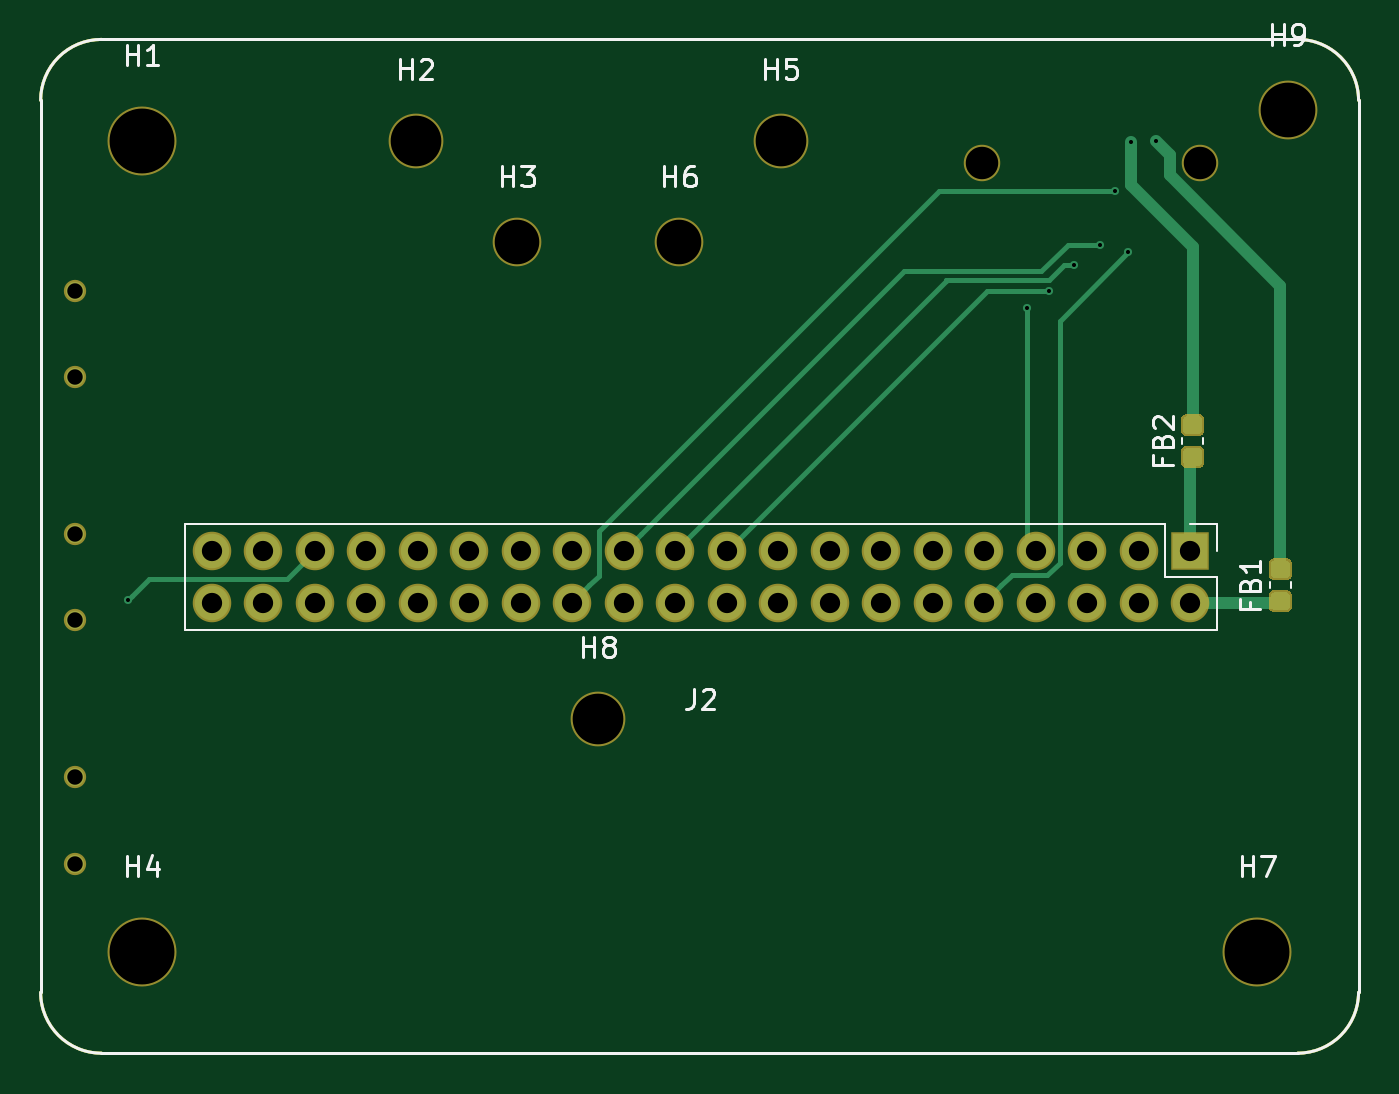
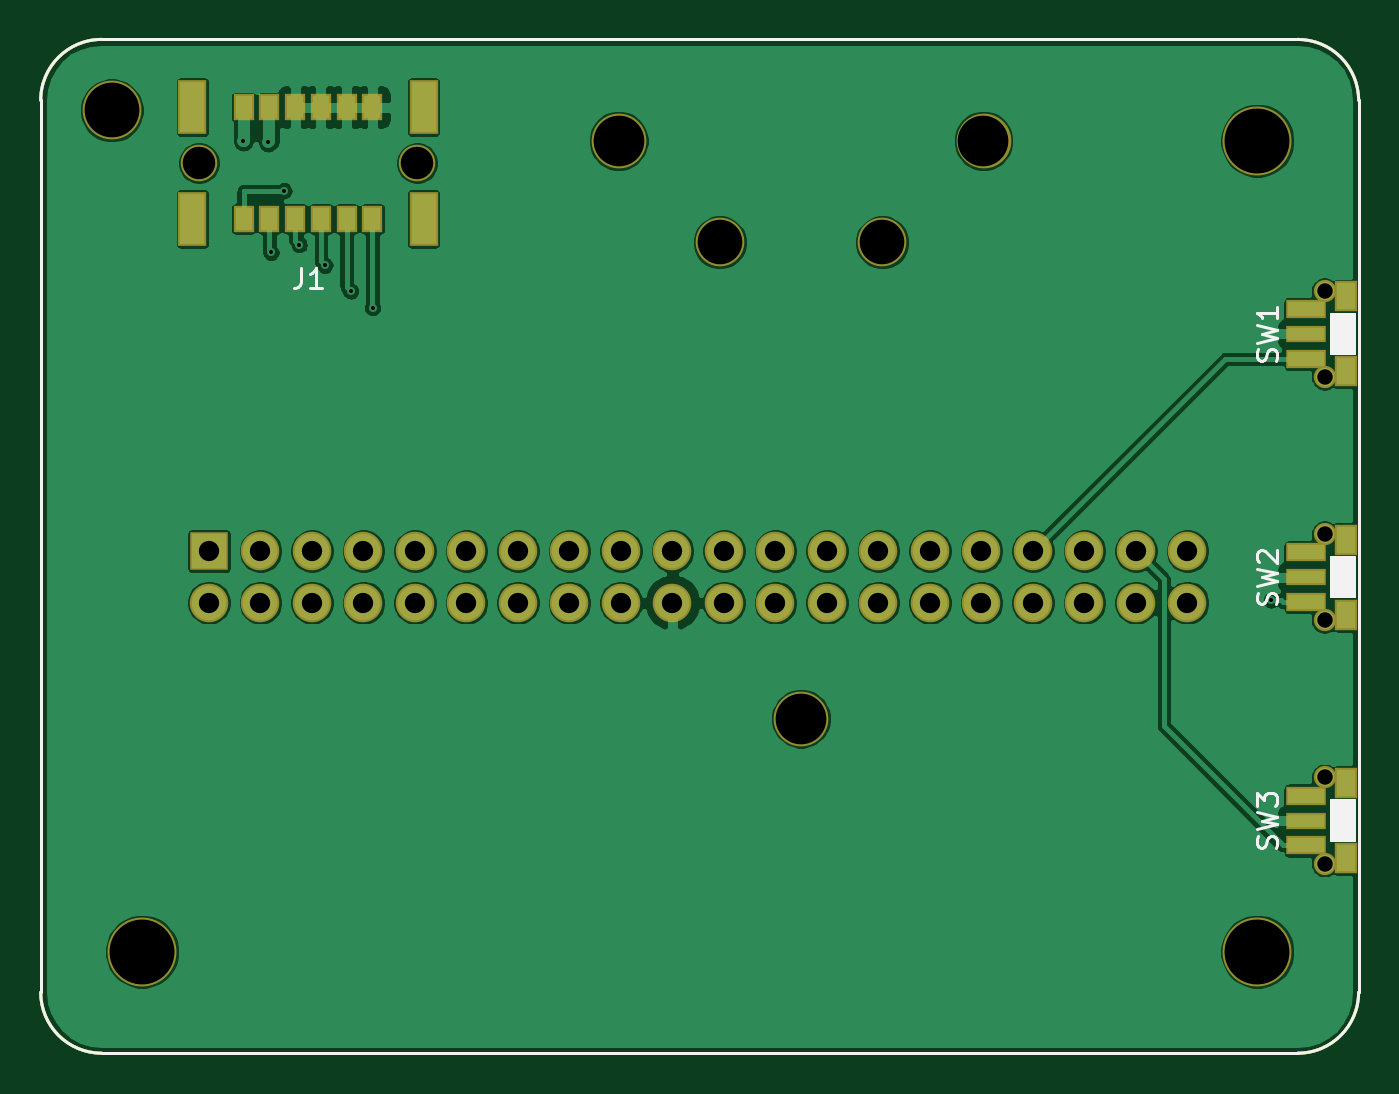
Circuit board: 13 layer files. Board 65.0 x 50.0 mm.
- bottom_copper: Luminometer_RPi-B_Cu.gbr (140150 bytes)
- bottom_mask: Luminometer_RPi-B_Mask.gbr (3719 bytes)
- paste: Luminometer_RPi-B_Paste.gbr (2001 bytes)
- bottom_silk: Luminometer_RPi-B_SilkS.gbr (4875 bytes)
- outline: Luminometer_RPi-Edge_Cuts.gbr (990 bytes)
- top_copper: Luminometer_RPi-F_Cu.gbr (11916 bytes)
- top_mask: Luminometer_RPi-F_Mask.gbr (9675 bytes)
- paste: Luminometer_RPi-F_Paste.gbr (8007 bytes)
- top_silk: Luminometer_RPi-F_SilkS.gbr (8398 bytes)
- inner_copper: Luminometer_RPi-In1_Cu.gbr (4406 bytes)
- inner_copper: Luminometer_RPi-In2_Cu.gbr (158386 bytes)
- drill: Luminometer_RPi-NPTH.drl (642 bytes)
- drill: Luminometer_RPi-PTH.drl (1077 bytes)

=== bottom_copper: Luminometer_RPi-B_Cu.gbr (140150 bytes, source omitted) ===
=== bottom_mask: Luminometer_RPi-B_Mask.gbr ===
G04 #@! TF.GenerationSoftware,KiCad,Pcbnew,(5.1.5-0)*
G04 #@! TF.CreationDate,2020-10-28T23:15:44-07:00*
G04 #@! TF.ProjectId,Luminometer_RPi,4c756d69-6e6f-46d6-9574-65725f525069,rev?*
G04 #@! TF.SameCoordinates,Original*
G04 #@! TF.FileFunction,Soldermask,Bot*
G04 #@! TF.FilePolarity,Negative*
%FSLAX46Y46*%
G04 Gerber Fmt 4.6, Leading zero omitted, Abs format (unit mm)*
G04 Created by KiCad (PCBNEW (5.1.5-0)) date 2020-10-28 23:15:44*
%MOMM*%
%LPD*%
G04 APERTURE LIST*
%ADD10C,0.150000*%
%ADD11C,2.900000*%
%ADD12C,2.700000*%
%ADD13C,1.800000*%
%ADD14R,1.400000X2.700000*%
%ADD15R,1.000000X1.300000*%
%ADD16O,1.900000X1.900000*%
%ADD17R,1.900000X1.900000*%
%ADD18C,1.100000*%
%ADD19R,2.000000X0.950000*%
%ADD20R,1.100000X1.500000*%
%ADD21R,2.000000X0.800000*%
%ADD22C,3.400000*%
%ADD23C,2.400000*%
G04 APERTURE END LIST*
D10*
X109500000Y-111500000D02*
G75*
G02X106500000Y-108500000I0J3000000D01*
G01*
X171500000Y-108500000D02*
G75*
G02X168500000Y-111500000I-3000000J0D01*
G01*
X168500000Y-61500000D02*
G75*
G02X171500000Y-64500000I0J-3000000D01*
G01*
X106500000Y-64500000D02*
G75*
G02X109500000Y-61500000I3000000J0D01*
G01*
X106500000Y-108500000D02*
X106500000Y-64500000D01*
X168500000Y-111500000D02*
X109500000Y-111500000D01*
X171500000Y-64500000D02*
X171500000Y-108500000D01*
X109500000Y-61500000D02*
X168500000Y-61500000D01*
D11*
X168000000Y-65000000D03*
D12*
X134000000Y-95000000D03*
D13*
X163700000Y-67600000D03*
X152930000Y-67600000D03*
D14*
X152615000Y-64850000D03*
X164015000Y-64850000D03*
X164015000Y-70350000D03*
X152615000Y-70350000D03*
D15*
X155140000Y-64850000D03*
X156410000Y-64850000D03*
X157680000Y-64850000D03*
X161490000Y-70350000D03*
X160220000Y-70350000D03*
X155140000Y-70350000D03*
X158950000Y-64850000D03*
X160220000Y-64850000D03*
X161490000Y-64850000D03*
X156410000Y-70350000D03*
X157680000Y-70350000D03*
X158950000Y-70350000D03*
D16*
X114939900Y-89278000D03*
X114939900Y-86738000D03*
X117479900Y-89278000D03*
X117479900Y-86738000D03*
X120019900Y-89278000D03*
X120019900Y-86738000D03*
X122559900Y-89278000D03*
X122559900Y-86738000D03*
X125099900Y-89278000D03*
X125099900Y-86738000D03*
X127639900Y-89278000D03*
X127639900Y-86738000D03*
X130179900Y-89278000D03*
X130179900Y-86738000D03*
X132719900Y-89278000D03*
X132719900Y-86738000D03*
X135259900Y-89278000D03*
X135259900Y-86738000D03*
X137799900Y-89278000D03*
X137799900Y-86738000D03*
X140339900Y-89278000D03*
X140339900Y-86738000D03*
X142879900Y-89278000D03*
X142879900Y-86738000D03*
X145419900Y-89278000D03*
X145419900Y-86738000D03*
X147959900Y-89278000D03*
X147959900Y-86738000D03*
X150499900Y-89278000D03*
X150499900Y-86738000D03*
X153039900Y-89278000D03*
X153039900Y-86738000D03*
X155579900Y-89278000D03*
X155579900Y-86738000D03*
X158119900Y-89278000D03*
X158119900Y-86738000D03*
X160659900Y-89278000D03*
X160659900Y-86738000D03*
X163199900Y-89278000D03*
D17*
X163199900Y-86738000D03*
D18*
X108180000Y-97900000D03*
D19*
X109080000Y-98800000D03*
D20*
X107130000Y-98175000D03*
D18*
X108180000Y-102150000D03*
D20*
X107130000Y-101875000D03*
D21*
X109080000Y-100025000D03*
D19*
X109080000Y-101250000D03*
D18*
X108180000Y-85900000D03*
D19*
X109080000Y-86800000D03*
D20*
X107130000Y-86175000D03*
D18*
X108180000Y-90150000D03*
D20*
X107130000Y-89875000D03*
D21*
X109080000Y-88025000D03*
D19*
X109080000Y-89250000D03*
D18*
X108180000Y-73900000D03*
D19*
X109080000Y-74800000D03*
D20*
X107130000Y-74175000D03*
D18*
X108180000Y-78150000D03*
D20*
X107130000Y-77875000D03*
D21*
X109080000Y-76025000D03*
D19*
X109080000Y-77250000D03*
D22*
X166500000Y-106500000D03*
D23*
X138000000Y-71500000D03*
D12*
X143000000Y-66500000D03*
D22*
X111500000Y-106500000D03*
D23*
X130000000Y-71500000D03*
D12*
X125000000Y-66500000D03*
D22*
X111500000Y-66500000D03*
M02*

=== paste: Luminometer_RPi-B_Paste.gbr ===
G04 #@! TF.GenerationSoftware,KiCad,Pcbnew,(5.1.5-0)*
G04 #@! TF.CreationDate,2020-10-28T23:32:55-07:00*
G04 #@! TF.ProjectId,Luminometer_RPi,4c756d69-6e6f-46d6-9574-65725f525069,rev?*
G04 #@! TF.SameCoordinates,Original*
G04 #@! TF.FileFunction,Paste,Bot*
G04 #@! TF.FilePolarity,Positive*
%FSLAX46Y46*%
G04 Gerber Fmt 4.6, Leading zero omitted, Abs format (unit mm)*
G04 Created by KiCad (PCBNEW (5.1.5-0)) date 2020-10-28 23:32:55*
%MOMM*%
%LPD*%
G04 APERTURE LIST*
%ADD10C,0.150000*%
%ADD11R,1.200000X2.500000*%
%ADD12R,0.800000X1.100000*%
%ADD13R,1.800000X0.750000*%
%ADD14R,0.900000X1.300000*%
%ADD15R,1.800000X0.600000*%
G04 APERTURE END LIST*
D10*
X109500000Y-111500000D02*
G75*
G02X106500000Y-108500000I0J3000000D01*
G01*
X171500000Y-108500000D02*
G75*
G02X168500000Y-111500000I-3000000J0D01*
G01*
X168500000Y-61500000D02*
G75*
G02X171500000Y-64500000I0J-3000000D01*
G01*
X106500000Y-64500000D02*
G75*
G02X109500000Y-61500000I3000000J0D01*
G01*
X106500000Y-108500000D02*
X106500000Y-64500000D01*
X168500000Y-111500000D02*
X109500000Y-111500000D01*
X171500000Y-64500000D02*
X171500000Y-108500000D01*
X109500000Y-61500000D02*
X168500000Y-61500000D01*
D11*
X152615000Y-64850000D03*
X164015000Y-64850000D03*
X164015000Y-70350000D03*
X152615000Y-70350000D03*
D12*
X155140000Y-64850000D03*
X156410000Y-64850000D03*
X157680000Y-64850000D03*
X161490000Y-70350000D03*
X160220000Y-70350000D03*
X155140000Y-70350000D03*
X158950000Y-64850000D03*
X160220000Y-64850000D03*
X161490000Y-64850000D03*
X156410000Y-70350000D03*
X157680000Y-70350000D03*
X158950000Y-70350000D03*
D13*
X109080000Y-98800000D03*
D14*
X107130000Y-98175000D03*
X107130000Y-101875000D03*
D15*
X109080000Y-100025000D03*
D13*
X109080000Y-101250000D03*
X109080000Y-86800000D03*
D14*
X107130000Y-86175000D03*
X107130000Y-89875000D03*
D15*
X109080000Y-88025000D03*
D13*
X109080000Y-89250000D03*
X109080000Y-74800000D03*
D14*
X107130000Y-74175000D03*
X107130000Y-77875000D03*
D15*
X109080000Y-76025000D03*
D13*
X109080000Y-77250000D03*
M02*

=== bottom_silk: Luminometer_RPi-B_SilkS.gbr ===
G04 #@! TF.GenerationSoftware,KiCad,Pcbnew,(5.1.5-0)*
G04 #@! TF.CreationDate,2020-10-28T23:15:44-07:00*
G04 #@! TF.ProjectId,Luminometer_RPi,4c756d69-6e6f-46d6-9574-65725f525069,rev?*
G04 #@! TF.SameCoordinates,Original*
G04 #@! TF.FileFunction,Legend,Bot*
G04 #@! TF.FilePolarity,Positive*
%FSLAX46Y46*%
G04 Gerber Fmt 4.6, Leading zero omitted, Abs format (unit mm)*
G04 Created by KiCad (PCBNEW (5.1.5-0)) date 2020-10-28 23:15:44*
%MOMM*%
%LPD*%
G04 APERTURE LIST*
%ADD10C,0.150000*%
%ADD11C,0.100000*%
G04 APERTURE END LIST*
D10*
X109500000Y-111500000D02*
G75*
G02X106500000Y-108500000I0J3000000D01*
G01*
X171500000Y-108500000D02*
G75*
G02X168500000Y-111500000I-3000000J0D01*
G01*
X168500000Y-61500000D02*
G75*
G02X171500000Y-64500000I0J-3000000D01*
G01*
X106500000Y-64500000D02*
G75*
G02X109500000Y-61500000I3000000J0D01*
G01*
X106500000Y-108500000D02*
X106500000Y-64500000D01*
X168500000Y-111500000D02*
X109500000Y-111500000D01*
X171500000Y-64500000D02*
X171500000Y-108500000D01*
X109500000Y-61500000D02*
X168500000Y-61500000D01*
D11*
G36*
X106680000Y-99025000D02*
G01*
X106680000Y-101025000D01*
X107880000Y-101025000D01*
X107880000Y-99025000D01*
X106680000Y-99025000D01*
G37*
X106680000Y-99025000D02*
X106680000Y-101025000D01*
X107880000Y-101025000D01*
X107880000Y-99025000D01*
X106680000Y-99025000D01*
G36*
X106680000Y-87025000D02*
G01*
X106680000Y-89025000D01*
X107880000Y-89025000D01*
X107880000Y-87025000D01*
X106680000Y-87025000D01*
G37*
X106680000Y-87025000D02*
X106680000Y-89025000D01*
X107880000Y-89025000D01*
X107880000Y-87025000D01*
X106680000Y-87025000D01*
G36*
X106680000Y-75025000D02*
G01*
X106680000Y-77025000D01*
X107880000Y-77025000D01*
X107880000Y-75025000D01*
X106680000Y-75025000D01*
G37*
X106680000Y-75025000D02*
X106680000Y-77025000D01*
X107880000Y-77025000D01*
X107880000Y-75025000D01*
X106680000Y-75025000D01*
D10*
X158648333Y-72767380D02*
X158648333Y-73481666D01*
X158695952Y-73624523D01*
X158791190Y-73719761D01*
X158934047Y-73767380D01*
X159029285Y-73767380D01*
X157648333Y-73767380D02*
X158219761Y-73767380D01*
X157934047Y-73767380D02*
X157934047Y-72767380D01*
X158029285Y-72910238D01*
X158124523Y-73005476D01*
X158219761Y-73053095D01*
X110575238Y-101358333D02*
X110527619Y-101215476D01*
X110527619Y-100977380D01*
X110575238Y-100882142D01*
X110622857Y-100834523D01*
X110718095Y-100786904D01*
X110813333Y-100786904D01*
X110908571Y-100834523D01*
X110956190Y-100882142D01*
X111003809Y-100977380D01*
X111051428Y-101167857D01*
X111099047Y-101263095D01*
X111146666Y-101310714D01*
X111241904Y-101358333D01*
X111337142Y-101358333D01*
X111432380Y-101310714D01*
X111480000Y-101263095D01*
X111527619Y-101167857D01*
X111527619Y-100929761D01*
X111480000Y-100786904D01*
X111527619Y-100453571D02*
X110527619Y-100215476D01*
X111241904Y-100025000D01*
X110527619Y-99834523D01*
X111527619Y-99596428D01*
X111527619Y-99310714D02*
X111527619Y-98691666D01*
X111146666Y-99025000D01*
X111146666Y-98882142D01*
X111099047Y-98786904D01*
X111051428Y-98739285D01*
X110956190Y-98691666D01*
X110718095Y-98691666D01*
X110622857Y-98739285D01*
X110575238Y-98786904D01*
X110527619Y-98882142D01*
X110527619Y-99167857D01*
X110575238Y-99263095D01*
X110622857Y-99310714D01*
X110575238Y-89358333D02*
X110527619Y-89215476D01*
X110527619Y-88977380D01*
X110575238Y-88882142D01*
X110622857Y-88834523D01*
X110718095Y-88786904D01*
X110813333Y-88786904D01*
X110908571Y-88834523D01*
X110956190Y-88882142D01*
X111003809Y-88977380D01*
X111051428Y-89167857D01*
X111099047Y-89263095D01*
X111146666Y-89310714D01*
X111241904Y-89358333D01*
X111337142Y-89358333D01*
X111432380Y-89310714D01*
X111480000Y-89263095D01*
X111527619Y-89167857D01*
X111527619Y-88929761D01*
X111480000Y-88786904D01*
X111527619Y-88453571D02*
X110527619Y-88215476D01*
X111241904Y-88025000D01*
X110527619Y-87834523D01*
X111527619Y-87596428D01*
X111432380Y-87263095D02*
X111480000Y-87215476D01*
X111527619Y-87120238D01*
X111527619Y-86882142D01*
X111480000Y-86786904D01*
X111432380Y-86739285D01*
X111337142Y-86691666D01*
X111241904Y-86691666D01*
X111099047Y-86739285D01*
X110527619Y-87310714D01*
X110527619Y-86691666D01*
X110575238Y-77358333D02*
X110527619Y-77215476D01*
X110527619Y-76977380D01*
X110575238Y-76882142D01*
X110622857Y-76834523D01*
X110718095Y-76786904D01*
X110813333Y-76786904D01*
X110908571Y-76834523D01*
X110956190Y-76882142D01*
X111003809Y-76977380D01*
X111051428Y-77167857D01*
X111099047Y-77263095D01*
X111146666Y-77310714D01*
X111241904Y-77358333D01*
X111337142Y-77358333D01*
X111432380Y-77310714D01*
X111480000Y-77263095D01*
X111527619Y-77167857D01*
X111527619Y-76929761D01*
X111480000Y-76786904D01*
X111527619Y-76453571D02*
X110527619Y-76215476D01*
X111241904Y-76025000D01*
X110527619Y-75834523D01*
X111527619Y-75596428D01*
X110527619Y-74691666D02*
X110527619Y-75263095D01*
X110527619Y-74977380D02*
X111527619Y-74977380D01*
X111384761Y-75072619D01*
X111289523Y-75167857D01*
X111241904Y-75263095D01*
M02*

=== outline: Luminometer_RPi-Edge_Cuts.gbr ===
G04 #@! TF.GenerationSoftware,KiCad,Pcbnew,(5.1.5-0)*
G04 #@! TF.CreationDate,2020-10-28T23:15:44-07:00*
G04 #@! TF.ProjectId,Luminometer_RPi,4c756d69-6e6f-46d6-9574-65725f525069,rev?*
G04 #@! TF.SameCoordinates,Original*
G04 #@! TF.FileFunction,Profile,NP*
%FSLAX46Y46*%
G04 Gerber Fmt 4.6, Leading zero omitted, Abs format (unit mm)*
G04 Created by KiCad (PCBNEW (5.1.5-0)) date 2020-10-28 23:15:44*
%MOMM*%
%LPD*%
G04 APERTURE LIST*
%ADD10C,0.150000*%
G04 APERTURE END LIST*
D10*
X109500000Y-111500000D02*
G75*
G02X106500000Y-108500000I0J3000000D01*
G01*
X171500000Y-108500000D02*
G75*
G02X168500000Y-111500000I-3000000J0D01*
G01*
X168500000Y-61500000D02*
G75*
G02X171500000Y-64500000I0J-3000000D01*
G01*
X106500000Y-64500000D02*
G75*
G02X109500000Y-61500000I3000000J0D01*
G01*
X106500000Y-108500000D02*
X106500000Y-64500000D01*
X168500000Y-111500000D02*
X109500000Y-111500000D01*
X171500000Y-64500000D02*
X171500000Y-108500000D01*
X109500000Y-61500000D02*
X168500000Y-61500000D01*
M02*

=== top_copper: Luminometer_RPi-F_Cu.gbr (11916 bytes, source omitted) ===
=== top_mask: Luminometer_RPi-F_Mask.gbr (9675 bytes, source omitted) ===
=== paste: Luminometer_RPi-F_Paste.gbr (8007 bytes, source omitted) ===
=== top_silk: Luminometer_RPi-F_SilkS.gbr (8398 bytes, source omitted) ===
=== inner_copper: Luminometer_RPi-In1_Cu.gbr ===
G04 #@! TF.GenerationSoftware,KiCad,Pcbnew,(5.1.5-0)*
G04 #@! TF.CreationDate,2021-01-19T14:56:57-08:00*
G04 #@! TF.ProjectId,Luminometer_RPi,4c756d69-6e6f-46d6-9574-65725f525069,rev?*
G04 #@! TF.SameCoordinates,Original*
G04 #@! TF.FileFunction,Copper,L2,Inr*
G04 #@! TF.FilePolarity,Positive*
%FSLAX46Y46*%
G04 Gerber Fmt 4.6, Leading zero omitted, Abs format (unit mm)*
G04 Created by KiCad (PCBNEW (5.1.5-0)) date 2021-01-19 14:56:57*
%MOMM*%
%LPD*%
G04 APERTURE LIST*
%ADD10C,0.150000*%
%ADD11O,1.700000X1.700000*%
%ADD12R,1.700000X1.700000*%
%ADD13C,0.380000*%
%ADD14C,1.778000*%
%ADD15C,2.540000*%
%ADD16C,2.020000*%
%ADD17C,0.400000*%
%ADD18C,1.000000*%
%ADD19C,0.500000*%
G04 APERTURE END LIST*
D10*
X109500000Y-111500000D02*
G75*
G02X106500000Y-108500000I0J3000000D01*
G01*
X171500000Y-108500000D02*
G75*
G02X168500000Y-111500000I-3000000J0D01*
G01*
X168500000Y-61500000D02*
G75*
G02X171500000Y-64500000I0J-3000000D01*
G01*
X106500000Y-64500000D02*
G75*
G02X109500000Y-61500000I3000000J0D01*
G01*
X106500000Y-108500000D02*
X106500000Y-64500000D01*
X168500000Y-111500000D02*
X109500000Y-111500000D01*
X171500000Y-64500000D02*
X171500000Y-108500000D01*
X109500000Y-61500000D02*
X168500000Y-61500000D01*
D11*
X114867000Y-105275600D03*
X114867000Y-102735600D03*
X132647000Y-105275600D03*
X132647000Y-102735600D03*
X137727000Y-105275600D03*
X137727000Y-102735600D03*
X127567000Y-105275600D03*
X127567000Y-102735600D03*
X155507000Y-105275600D03*
X155507000Y-102735600D03*
X125027000Y-105275600D03*
X125027000Y-102735600D03*
X142807000Y-105275600D03*
X142807000Y-102735600D03*
X119947000Y-105275600D03*
X119947000Y-102735600D03*
X122487000Y-105275600D03*
X122487000Y-102735600D03*
X117407000Y-105275600D03*
X117407000Y-102735600D03*
X140267000Y-105275600D03*
X140267000Y-102735600D03*
X152967000Y-105275600D03*
X152967000Y-102735600D03*
X147887000Y-105275600D03*
X147887000Y-102735600D03*
X130107000Y-105275600D03*
X130107000Y-102735600D03*
X150427000Y-105275600D03*
X150427000Y-102735600D03*
X135187000Y-105275600D03*
X135187000Y-102735600D03*
D12*
X163127000Y-102735600D03*
D11*
X163127000Y-105275600D03*
X158047000Y-102735600D03*
X160587000Y-105275600D03*
X145347000Y-105275600D03*
X145347000Y-102735600D03*
X160587000Y-102735600D03*
X158047000Y-105275600D03*
D13*
X140500000Y-85750000D03*
X139000000Y-85750000D03*
X137500000Y-85750000D03*
X140500000Y-84250000D03*
X139000000Y-84250000D03*
X137500000Y-84250000D03*
D14*
X109250000Y-93500000D03*
X109250000Y-98000000D03*
D15*
X111750000Y-92250000D03*
X111750000Y-99250000D03*
D14*
X109250000Y-82500000D03*
X109250000Y-87000000D03*
D15*
X111750000Y-81250000D03*
X111750000Y-88250000D03*
D14*
X109250000Y-71500000D03*
X109250000Y-76000000D03*
D15*
X111750000Y-70250000D03*
X111750000Y-77250000D03*
D16*
X168540000Y-90250000D03*
X166000000Y-90250000D03*
D17*
X159500000Y-96750000D03*
X139500000Y-77000000D03*
X161500000Y-73250000D03*
X156250000Y-72000000D03*
X158500000Y-66500000D03*
X150250000Y-94000000D03*
X141750000Y-99500000D03*
X143500000Y-97750000D03*
X145250000Y-96250000D03*
X136500000Y-89250000D03*
X141500000Y-89250000D03*
X137250000Y-81000000D03*
X136500000Y-81000000D03*
X140750000Y-81250000D03*
X141500000Y-81250000D03*
X137500000Y-89250000D03*
X130500000Y-91500000D03*
X140750000Y-89250000D03*
X148000000Y-91500000D03*
X139500000Y-89250000D03*
X156250000Y-87500000D03*
X138500000Y-89250000D03*
X121750000Y-87250000D03*
D18*
X166000000Y-103644981D02*
X164366981Y-105278000D01*
X164366981Y-105278000D02*
X163164900Y-105278000D01*
X166000000Y-96750000D02*
X166000000Y-103644981D01*
X166000000Y-90250000D02*
X166000000Y-96750000D01*
X152750000Y-77000000D02*
X139500000Y-77000000D01*
X166000000Y-90250000D02*
X152750000Y-77000000D01*
X159500000Y-96750000D02*
X166000000Y-96750000D01*
D19*
X135250000Y-91500000D02*
X137500000Y-89250000D01*
X130500000Y-91500000D02*
X135250000Y-91500000D01*
X140750000Y-89532842D02*
X140750000Y-89250000D01*
X142717158Y-91500000D02*
X140750000Y-89532842D01*
X148000000Y-91500000D02*
X142717158Y-91500000D01*
X139500000Y-89532842D02*
X139500000Y-89250000D01*
X142217158Y-92250000D02*
X139500000Y-89532842D01*
X156250000Y-88000000D02*
X152000000Y-92250000D01*
X152000000Y-92250000D02*
X142217158Y-92250000D01*
X156250000Y-87500000D02*
X156250000Y-88000000D01*
X138500000Y-89250000D02*
X135500000Y-92250000D01*
X126750000Y-92250000D02*
X121750000Y-87250000D01*
X135500000Y-92250000D02*
X126750000Y-92250000D01*
M02*

=== inner_copper: Luminometer_RPi-In2_Cu.gbr (158386 bytes, source omitted) ===
=== drill: Luminometer_RPi-NPTH.drl ===
M48
; DRILL file {KiCad (5.1.5-0)} date Wednesday, October 28, 2020 at 11:11:21 PM
; FORMAT={-:-/ absolute / inch / decimal}
; #@! TF.CreationDate,2020-10-28T23:11:21-07:00
; #@! TF.GenerationSoftware,Kicad,Pcbnew,(5.1.5-0)
; #@! TF.FileFunction,NonPlated,1,4,NPTH
FMAT,2
INCH
T1C0.0300
T2C0.0630
T3C0.0866
T4C0.0984
T5C0.1063
T6C0.1260
%
G90
G05
T1
X4.2591Y-2.9094
X4.2591Y-3.0768
X4.2591Y-3.8543
X4.2591Y-4.0217
X4.2591Y-3.3819
X4.2591Y-3.5492
T2
X6.0209Y-2.6614
X6.4449Y-2.6614
T3
X5.4331Y-2.815
X5.1181Y-2.815
T4
X5.6299Y-2.6181
X5.2756Y-3.7402
X4.9213Y-2.6181
T5
X6.6142Y-2.5591
T6
X4.3898Y-2.6181
X6.5551Y-4.1929
X4.3898Y-4.1929
T0
M30

=== drill: Luminometer_RPi-PTH.drl ===
M48
; DRILL file {KiCad (5.1.5-0)} date Wednesday, October 28, 2020 at 11:11:21 PM
; FORMAT={-:-/ absolute / inch / decimal}
; #@! TF.CreationDate,2020-10-28T23:11:21-07:00
; #@! TF.GenerationSoftware,Kicad,Pcbnew,(5.1.5-0)
; #@! TF.FileFunction,Plated,1,4,PTH
FMAT,2
INCH
T1C0.0079
T2C0.0394
%
G90
G05
T1
X4.3625Y-3.51
X6.1075Y-2.942
X6.15Y-2.91
X6.2Y-2.86
X6.25Y-2.82
X6.2795Y-2.715
X6.305Y-2.835
X6.31Y-2.62
X6.3583Y-2.6181
T2
X4.5252Y-3.4149
X4.5252Y-3.5149
X4.6252Y-3.4149
X4.6252Y-3.5149
X4.7252Y-3.4149
X4.7252Y-3.5149
X4.8252Y-3.4149
X4.8252Y-3.5149
X4.9252Y-3.4149
X4.9252Y-3.5149
X5.0252Y-3.4149
X5.0252Y-3.5149
X5.1252Y-3.4149
X5.1252Y-3.5149
X5.2252Y-3.4149
X5.2252Y-3.5149
X5.3252Y-3.4149
X5.3252Y-3.5149
X5.4252Y-3.4149
X5.4252Y-3.5149
X5.5252Y-3.4149
X5.5252Y-3.5149
X5.6252Y-3.4149
X5.6252Y-3.5149
X5.7252Y-3.4149
X5.7252Y-3.5149
X5.8252Y-3.4149
X5.8252Y-3.5149
X5.9252Y-3.4149
X5.9252Y-3.5149
X6.0252Y-3.4149
X6.0252Y-3.5149
X6.1252Y-3.4149
X6.1252Y-3.5149
X6.2252Y-3.4149
X6.2252Y-3.5149
X6.3252Y-3.4149
X6.3252Y-3.5149
X6.4252Y-3.4149
X6.4252Y-3.5149
T0
M30

